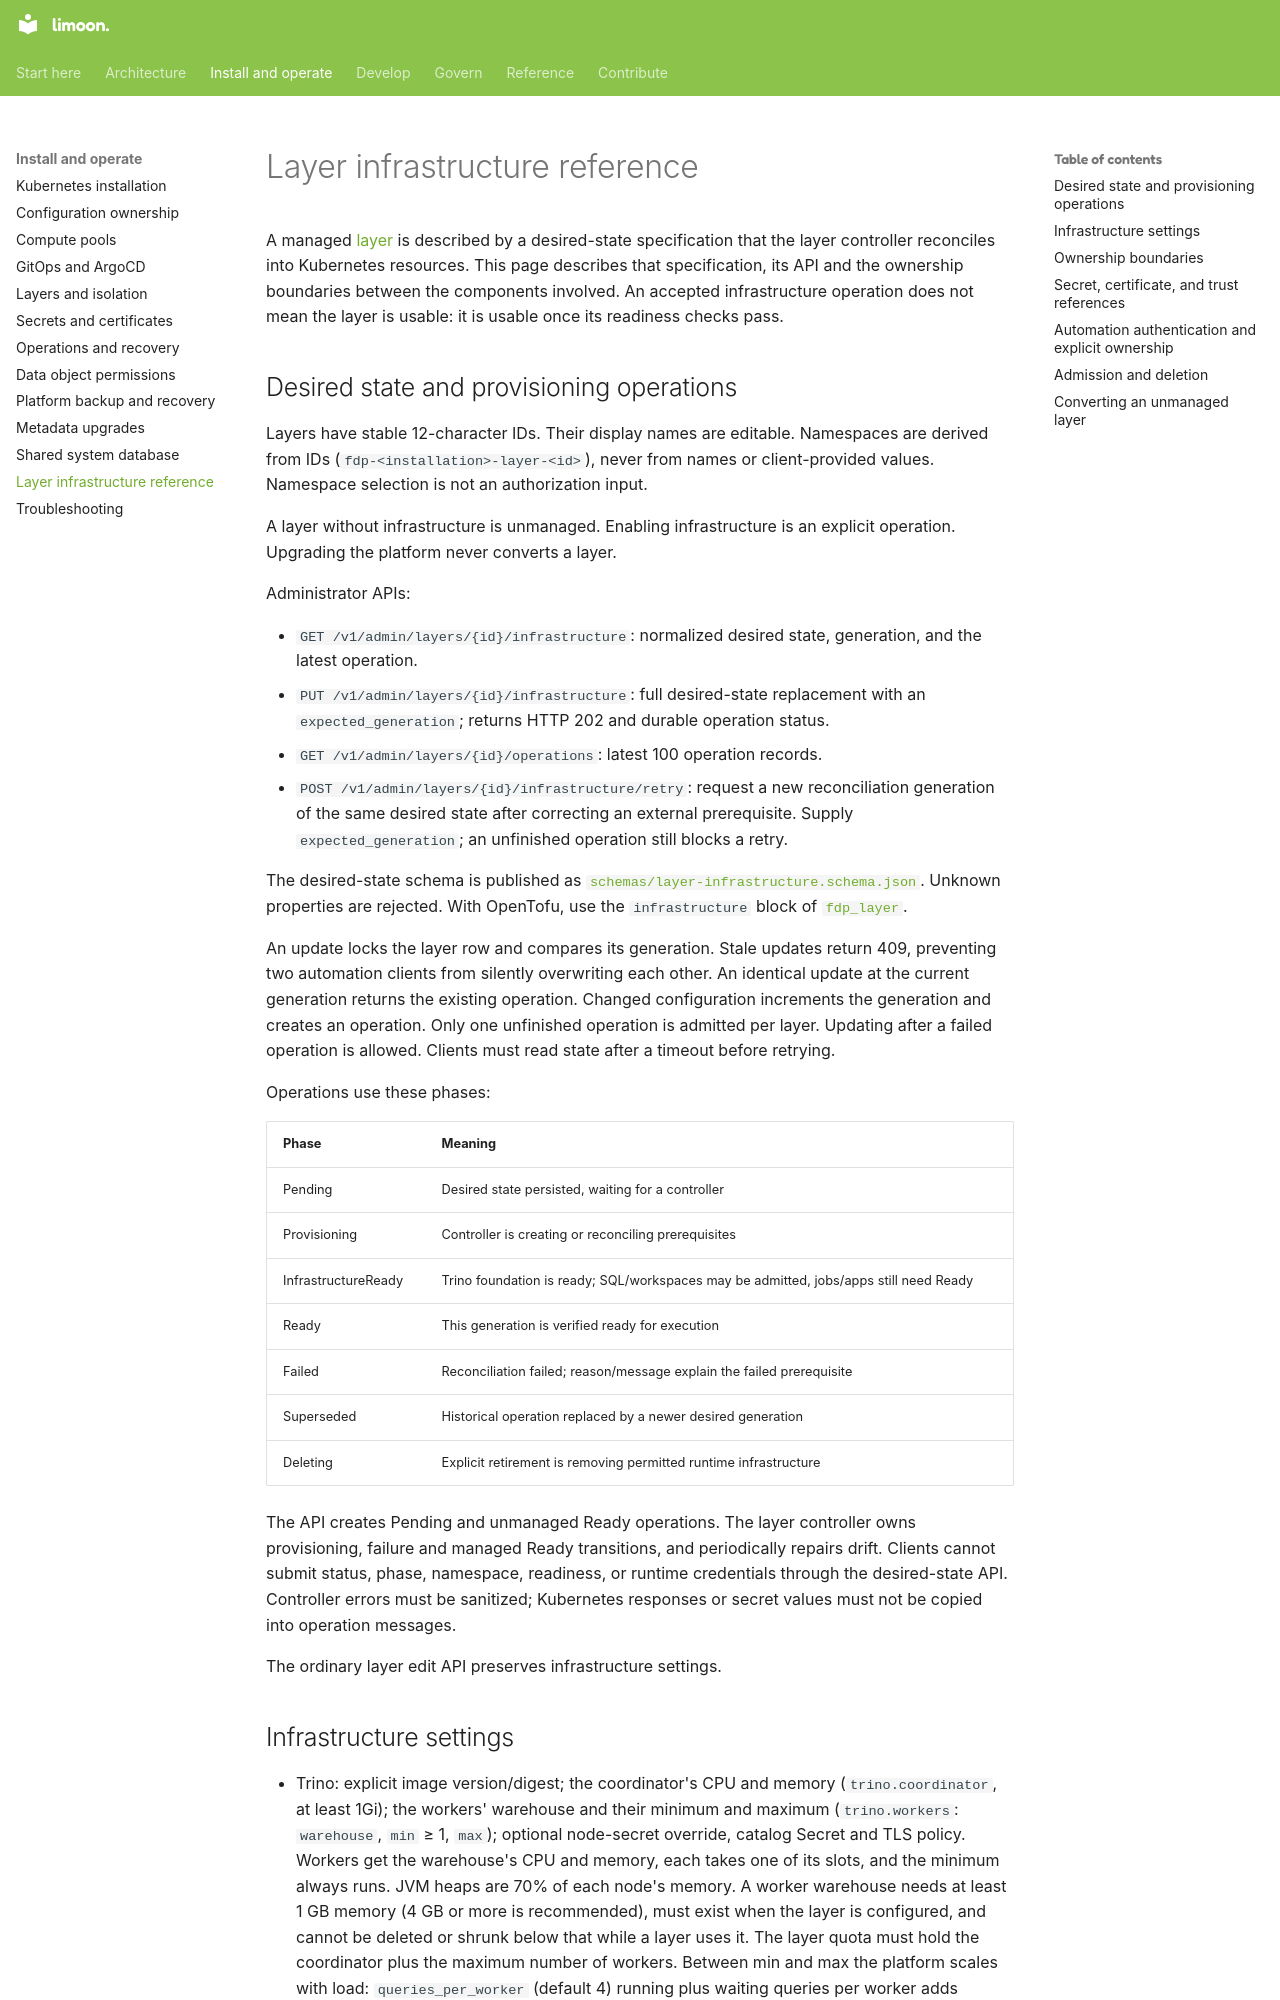

repository: Floren-App/floren-data-platform-public · page: layer-infrastructure/index.html · generator: mkdocs

# Layer infrastructure reference

A managed [layer](layers.md) is described by a desired-state specification that the layer
controller reconciles into Kubernetes resources. This page describes that specification,
its API and the ownership boundaries between the components involved. An accepted
infrastructure operation does not mean the layer is usable: it is usable once its
readiness checks pass.

## Desired state and provisioning operations

Layers have stable 12-character IDs. Their display names are editable. Namespaces are
derived from IDs (`fdp-<installation>-layer-<id>`), never from names or client-provided
values. Namespace selection is not an authorization input.

A layer without infrastructure is unmanaged. Enabling infrastructure is an explicit
operation. Upgrading the platform never converts a layer.

Administrator APIs:

- `GET /v1/admin/layers/{id}/infrastructure`: normalized desired state, generation,
  and the latest operation.
- `PUT /v1/admin/layers/{id}/infrastructure`: full desired-state replacement with an
  `expected_generation`; returns HTTP 202 and durable operation status.
- `GET /v1/admin/layers/{id}/operations`: latest 100 operation records.
- `POST /v1/admin/layers/{id}/infrastructure/retry`: request a new reconciliation
  generation of the same desired state after correcting an external prerequisite.
  Supply `expected_generation`; an unfinished operation still blocks a retry.

The desired-state schema is published as
[`schemas/layer-infrastructure.schema.json`](../schemas/layer-infrastructure.schema.json).
Unknown properties are rejected. With OpenTofu, use the `infrastructure` block of
[`fdp_layer`](reference/terraform/fdp_layer.md).

An update locks the layer row and compares its generation. Stale updates return
409, preventing two automation clients from silently overwriting each other.
An identical update at the current generation returns the existing operation.
Changed configuration increments the generation and creates an operation.
Only one unfinished operation is admitted per layer. Updating after a failed
operation is allowed. Clients must read state after a timeout before retrying.

Operations use these phases:

| Phase | Meaning |
|---|---|
| Pending | Desired state persisted, waiting for a controller |
| Provisioning | Controller is creating or reconciling prerequisites |
| InfrastructureReady | Trino foundation is ready; SQL/workspaces may be admitted, jobs/apps still need Ready |
| Ready | This generation is verified ready for execution |
| Failed | Reconciliation failed; reason/message explain the failed prerequisite |
| Superseded | Historical operation replaced by a newer desired generation |
| Deleting | Explicit retirement is removing permitted runtime infrastructure |

The API creates Pending and unmanaged Ready operations. The layer controller owns
provisioning, failure and managed Ready transitions, and periodically repairs drift.
Clients cannot submit status,
phase, namespace, readiness, or runtime credentials through the desired-state API.
Controller errors must be sanitized; Kubernetes responses or secret values must
not be copied into operation messages.

The ordinary layer edit API preserves infrastructure settings.
